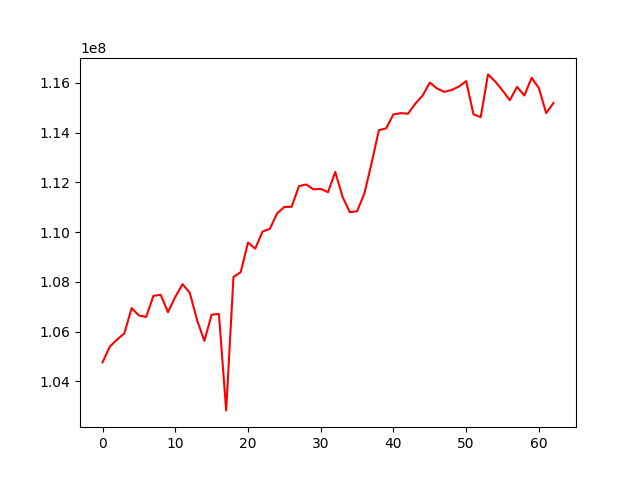

Values plotted in this chart, from the file beside it:
, 0
0, 104770274
1, 105401434
2, 105682383
3, 105932787
4, 106947176
5, 106652832
6, 106592633
7, 107441508
8, 107481535
9, 106785145
10, 107395183
11, 107910972
12, 107559414
13, 106461861
14, 105634417
15, 106682488
16, 106716491
17, 102838938
18, 108198991
19, 108393308
20, 109580107
21, 109337326
22, 110027293
23, 110128467
24, 110753287
25, 111012099
26, 111017849
27, 111846232
28, 111915656
29, 111717253
30, 111738207
31, 111606389
32, 112417328
33, 111420137
34, 110802128
35, 110838332
36, 111551001
37, 112781084
38, 114096471
39, 114169176
40, 114733751
41, 114779827
42, 114756844
43, 115158092
44, 115483930
45, 116007499
46, 115771027
47, 115634214
48, 115712311
49, 115848176
50, 116066220
51, 114734561
52, 114618526
53, 116337018
54, 116049280
55, 115693161
56, 115301446
57, 115834158
58, 115488309
59, 116202767
... 3 more rows
